Run: headless pygame with SDL's dummy video driver; simulated clock (each Clock.tick advances the game by its frame time, no real sleeping); random seed 0; keys injected as events and as key.get_pressed() state; mouse plan: one left click at the window centre at the start of phase 2, then a move to the lower-right quarter at the start of phase 3.
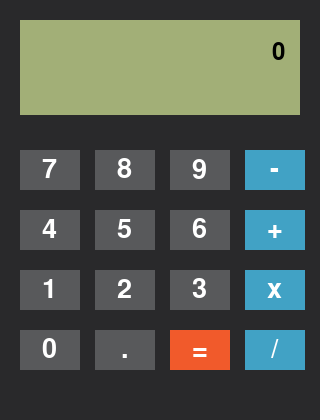
Frame 1 of 4 · flips 1–60 · no input
Frame 2 of 4 · flips 61–180 · clicked the window centre · tapped SPACE, RETURN · held RIGHT (→), D · screen unchanged from frame 1, image omitted
Frame 3 of 4 · flips 181–300 · moved the mouse to the lower-right quarter · held DOWN (↓), S · screen unchanged from frame 2, image omitted
Frame 4 of 4 · flips 301–420 · held LEFT (←), A, UP (↑), W · screen unchanged from frame 3, image omitted

The pygame program that drew these frames:


import pygame


BACKGROUND_COLOR = (41,41,43)
BLACK = (0,0,0)
WHITE = (255,255,255)
GRAY = (88,89,91)
GREEN = (162,175,119)
ORANGE = (241,90,43)
BLUE = (65,162,197)
LIGHT_GRAY = (108,109,111)
LIGHT_ORANGE = (255,110,63)
LIGHT_BLUE = (85,182,217)

SCREEN_WIDTH = 320
SCREEN_HEIGHT = 420
window  = pygame.display.set_mode((SCREEN_WIDTH, SCREEN_HEIGHT))
pygame.display.set_caption("SHAKIB'S CALCULATOR")

class Button(object):
    def __init__(self,x,y,width,height,text,color):
        self.rect = pygame.Rect(x,y,width,height)
        self.font = pygame.font.Font(None,40)
        self.text = self.font.render(text,True,WHITE)
        self.bg_color = color

    def draw(self,screen):
        pygame.draw.rect(screen,self.bg_color,self.rect)
        width = self.text.get_width()
        height = self.text.get_height()
        posX = self.rect.centerx - (width / 2)
        posY = self.rect.centery - (height / 2)
        screen.blit(self.text,(posX,posY))

    def isPressed(self):
        pos = pygame.mouse.get_pos()
        if self.rect.collidepoint(pos):
            return True
        else:
            return False
            
    def change_bg_color(self,color):
        self.bg_color = color


class Calculator(object):
    def __init__(self):
        self.btn_substraction = Button(245,150,60,40,"-",BLUE)
        self.btn_addition = Button(245,210,60,40,"+",BLUE)
        self.btn_multiplication = Button(245,270,60,40,"x",BLUE)
        self.btn_division = Button(245,330,60,40,"/",BLUE)
        self.btn_equal = Button(170,330,60,40,"=",ORANGE)
        
        self.prevVal = 0
        self.newVal = 0
        self.operator = ""
        self.resultVal = 0
         
        self.calculator_input = Calculator_input()
        
    def process_events(self):
        for event in pygame.event.get():
            if event.type == pygame.QUIT:
                return True
                
            self.calculator_input.event_handler(event)
            
            if event.type == pygame.MOUSEBUTTONDOWN:
                if self.btn_equal.isPressed():
                    self.calculate()
                    self.btn_equal.change_bg_color(LIGHT_ORANGE)
                                
                elif self.btn_addition.isPressed():
                    self.addition()
                    self.btn_addition.change_bg_color(LIGHT_BLUE)

                elif self.btn_substraction.isPressed():
                    self.substraction()
                    self.btn_substraction.change_bg_color(LIGHT_BLUE)
                    
                elif self.btn_multiplication.isPressed():
                    self.multiplication()
                    self.btn_multiplication.change_bg_color(LIGHT_BLUE)
                    
                elif self.btn_division.isPressed():
                    self.division()
                    self.btn_division.change_bg_color(LIGHT_BLUE)
                    
            elif event.type == pygame.MOUSEBUTTONUP:
                self.btn_equal.change_bg_color(ORANGE)
                self.btn_addition.change_bg_color(BLUE)
                self.btn_substraction.change_bg_color(BLUE)
                self.btn_multiplication.change_bg_color(BLUE)
                self.btn_division.change_bg_color(BLUE)
                    
            elif event.type == pygame.KEYDOWN:
                if event.key == pygame.K_KP_PLUS:
                    self.addition()
                    self.btn_addition.change_bg_color(LIGHT_BLUE)
                    
                elif event.key == pygame.K_KP_MINUS:
                    self.substraction()
                    self.btn_substraction.change_bg_color(LIGHT_BLUE)
                    
                elif event.key == pygame.K_KP_MULTIPLY:
                    self.multiplication()
                    self.btn_multiplication.change_bg_color(LIGHT_BLUE)
                    
                elif event.key == pygame.K_KP_DIVIDE:
                    self.division()
                    self.btn_division.change_bg_color(LIGHT_BLUE)
                    
                elif event.key == pygame.K_RETURN or event.key == pygame.K_KP_ENTER:
                    self.calculate()
                    self.btn_equal.change_bg_color(LIGHT_ORANGE)
                
                elif event.key == pygame.K_ESCAPE:
                    self.calculator_input.set_value("0")
                    self.resultVal = 0
                    self.newVal = 0
                    self.prevVal = 0
                    self.operator = ""
                    
            elif event.type == pygame.KEYUP:
                self.btn_equal.change_bg_color(ORANGE)
                self.btn_addition.change_bg_color(BLUE)
                self.btn_substraction.change_bg_color(BLUE)
                self.btn_multiplication.change_bg_color(BLUE)
                self.btn_division.change_bg_color(BLUE)
                    
        return False
        
    
    def addition(self):
        self.prevVal = self.newVal
        self.operator = "+"
        self.calculator_input.set_value(str(self.newVal))
        
    def substraction(self):
        self.prevVal = self.newVal
        self.operator = "-"
        self.calculator_input.set_value(str(self.newVal))
        
    def multiplication(self):
        self.prevVal = self.newVal
        self.operator = "*"
        self.calculator_input.set_value(str(self.newVal))
        
    def division(self):
        self.prevVal = self.newVal
        self.operator = "/"
        self.calculator_input.set_value(str(self.newVal))
        
    def calculate(self):
        if self.operator == "+":
            self.resultVal = self.prevVal + self.newVal
            self.calculator_input.set_value(str(self.resultVal))
            self.newVal = self.resultVal
        elif self.operator == "-":
            self.resultVal = self.prevVal - self.newVal
            self.calculator_input.set_value(str(self.resultVal))
            self.newVal = self.resultVal
        elif self.operator == "*":
            self.resultVal = self.prevVal * self.newVal
            self.calculator_input.set_value(str(self.resultVal))
            self.newVal = self.resultVal
        elif self.operator == "/":
            try:
                self.resultVal = self.prevVal / self.newVal
                self.calculator_input.set_value(str(self.resultVal))
                self.newVal = self.resultVal
            except ZeroDivisionError:
                self.calculator_input.set_value("Math error")
                self.resultVal = 0
                self.newVal = 0
                self.prevVal = 0
                
        self.operator = ""
    
    def run_logic(self):
        if self.calculator_input.key_pressed:
            self.newVal = self.calculator_input.get_value()
            self.calculator_input.key_pressed = False
        
    def display_frame(self,screen):
        screen.fill(BACKGROUND_COLOR)

        self.btn_substraction.draw(screen)
        self.btn_addition.draw(screen)
        self.btn_multiplication.draw(screen)
        self.btn_division.draw(screen)
        self.btn_equal.draw(screen)
        self.calculator_input.draw(screen)
        
        pygame.display.flip()


class Calculator_input(object):
    def __init__(self):
        self.font = pygame.font.SysFont('Comic Sans MS', 35)
        self.text = self.font.render("0",True,BLACK)
        self.value = "0"
        self.btn0 = Button(20,330,60,40,"0",GRAY)
        self.btn1 = Button(20,270,60,40,"1",GRAY)
        self.btn2 = Button(95,270,60,40,"2",GRAY)
        self.btn3 = Button(170,270,60,40,"3",GRAY) 
        self.btn4 = Button(20,210,60,40,"4",GRAY)
        self.btn5 = Button(95,210,60,40,"5",GRAY)
        self.btn6 = Button(170,210,60,40,"6",GRAY)
        self.btn7 = Button(20,150,60,40,"7",GRAY)
        self.btn8 = Button(95,150,60,40,"8",GRAY)
        self.btn9 = Button(170,150,60,40,"9",GRAY)
        self.btn_point = Button(95,330,60,40,".",GRAY) 
        self.new_entry = True
        self.key_pressed = False

    def event_handler(self,event):
        if event.type == pygame.MOUSEBUTTONDOWN:
            if self.btn0.isPressed():
                self.append_value("0")
                self.btn0.change_bg_color(LIGHT_GRAY)
            elif self.btn1.isPressed():
                self.append_value("1")
                self.btn1.change_bg_color(LIGHT_GRAY)
            elif self.btn2.isPressed():
                self.append_value("2")
                self.btn2.change_bg_color(LIGHT_GRAY)
            elif self.btn3.isPressed():
                self.append_value("3")
                self.btn3.change_bg_color(LIGHT_GRAY)
            elif self.btn4.isPressed():
                self.append_value("4")
                self.btn4.change_bg_color(LIGHT_GRAY)
            elif self.btn5.isPressed():
                self.append_value("5")
                self.btn5.change_bg_color(LIGHT_GRAY)
            elif self.btn6.isPressed():
                self.append_value("6")
                self.btn6.change_bg_color(LIGHT_GRAY)
            elif self.btn7.isPressed():
                self.append_value("7")
                self.btn7.change_bg_color(LIGHT_GRAY)
            elif self.btn8.isPressed():
                self.append_value("8")
                self.btn8.change_bg_color(LIGHT_GRAY)
            elif self.btn9.isPressed():
                self.append_value("9")
                self.btn9.change_bg_color(LIGHT_GRAY)
            elif self.btn_point.isPressed():
                self.append_point()
                self.btn_point.change_bg_color(LIGHT_GRAY)
                
        elif event.type == pygame.MOUSEBUTTONUP:
            self.btn0.change_bg_color(GRAY)
            self.btn1.change_bg_color(GRAY)
            self.btn2.change_bg_color(GRAY)
            self.btn3.change_bg_color(GRAY)
            self.btn4.change_bg_color(GRAY)
            self.btn5.change_bg_color(GRAY)
            self.btn6.change_bg_color(GRAY)
            self.btn7.change_bg_color(GRAY)
            self.btn8.change_bg_color(GRAY)
            self.btn9.change_bg_color(GRAY)
            self.btn_point.change_bg_color(GRAY)
                
        elif event.type == pygame.KEYDOWN:
            if event.key == pygame.K_0 or event.key == pygame.K_KP0:
                self.append_value("0")
                self.btn0.change_bg_color(LIGHT_GRAY)
            elif event.key == pygame.K_1 or event.key == pygame.K_KP1:
                self.append_value("1")
                self.btn1.change_bg_color(LIGHT_GRAY)
            elif event.key == pygame.K_2 or event.key == pygame.K_KP2:
                self.append_value("2")
                self.btn2.change_bg_color(LIGHT_GRAY)
            elif event.key == pygame.K_3 or event.key == pygame.K_KP3:
                self.append_value("3")
                self.btn3.change_bg_color(LIGHT_GRAY)
            elif event.key == pygame.K_4 or event.key == pygame.K_KP4:
                self.append_value("4")
                self.btn4.change_bg_color(LIGHT_GRAY)
            elif event.key == pygame.K_5 or event.key == pygame.K_KP5:
                self.append_value("5")
                self.btn5.change_bg_color(LIGHT_GRAY)
            elif event.key == pygame.K_6 or event.key == pygame.K_KP6:
                self.append_value("6")
                self.btn6.change_bg_color(LIGHT_GRAY)
            elif event.key == pygame.K_7 or event.key == pygame.K_KP7:
                self.append_value("7")
                self.btn7.change_bg_color(LIGHT_GRAY)
            elif event.key == pygame.K_8 or event.key == pygame.K_KP8:
                self.append_value("8")
                self.btn8.change_bg_color(LIGHT_GRAY)
            elif event.key == pygame.K_9 or event.key == pygame.K_KP9:
                self.append_value("9")
                self.btn9.change_bg_color(LIGHT_GRAY)
            elif event.key == pygame.K_PERIOD or event.key == pygame.K_KP_PERIOD:
                self.append_point()
                self.btn_point.change_bg_color(LIGHT_GRAY)
                
                
        elif event.type == pygame.KEYUP:
            self.btn0.change_bg_color(GRAY)
            self.btn1.change_bg_color(GRAY)
            self.btn2.change_bg_color(GRAY)
            self.btn3.change_bg_color(GRAY)
            self.btn4.change_bg_color(GRAY)
            self.btn5.change_bg_color(GRAY)
            self.btn6.change_bg_color(GRAY)
            self.btn7.change_bg_color(GRAY)
            self.btn8.change_bg_color(GRAY)
            self.btn9.change_bg_color(GRAY)
            self.btn_point.change_bg_color(GRAY)
                
    def get_value(self):
        return float(self.value)
            
    def append_value(self,new_value):
        if self.text.get_width() < 260:
            if self.value == "0" or self.new_entry:
                self.value = new_value
                self.new_entry = False
            else:
                self.value += new_value
                
            self.text = self.font.render(self.value,True,BLACK)
            self.key_pressed = True
            
    def append_point(self):
        
        if self.new_entry:
            self.value = "0."
            self.text = self.font.render(self.value,True,BLACK)
            self.new_entry = False
        
        elif not "." in self.value:
            self.value += "."
            self.text = self.font.render(self.value,True,BLACK)
            
    def set_value(self,value):
        if value[-2:] == ".0":
            self.value = value[:-2]
        else:
            self.value = value
        self.new_entry = True
        self.text = self.font.render(self.value,True,BLACK)
        
    def draw(self,screen):
        posX = SCREEN_WIDTH - self.text.get_width() - 35
        pygame.draw.rect(screen,GREEN,pygame.Rect(20,20,280,95))
        screen.blit(self.text,(posX,40))
        self.btn0.draw(screen)
        self.btn1.draw(screen)
        self.btn2.draw(screen)
        self.btn3.draw(screen)
        self.btn4.draw(screen)
        self.btn5.draw(screen)
        self.btn6.draw(screen)
        self.btn7.draw(screen)
        self.btn8.draw(screen)
        self.btn9.draw(screen)
        self.btn_point.draw(screen)



def main():
    pygame.init()
    done = False
    clock = pygame.time.Clock()
    calculator = Calculator()
    
    while not done:
        done = calculator.process_events()
        calculator.run_logic()
        calculator.display_frame(window)
        clock.tick(30)
    
    pygame.quit()

if __name__ == '__main__':
    main()
